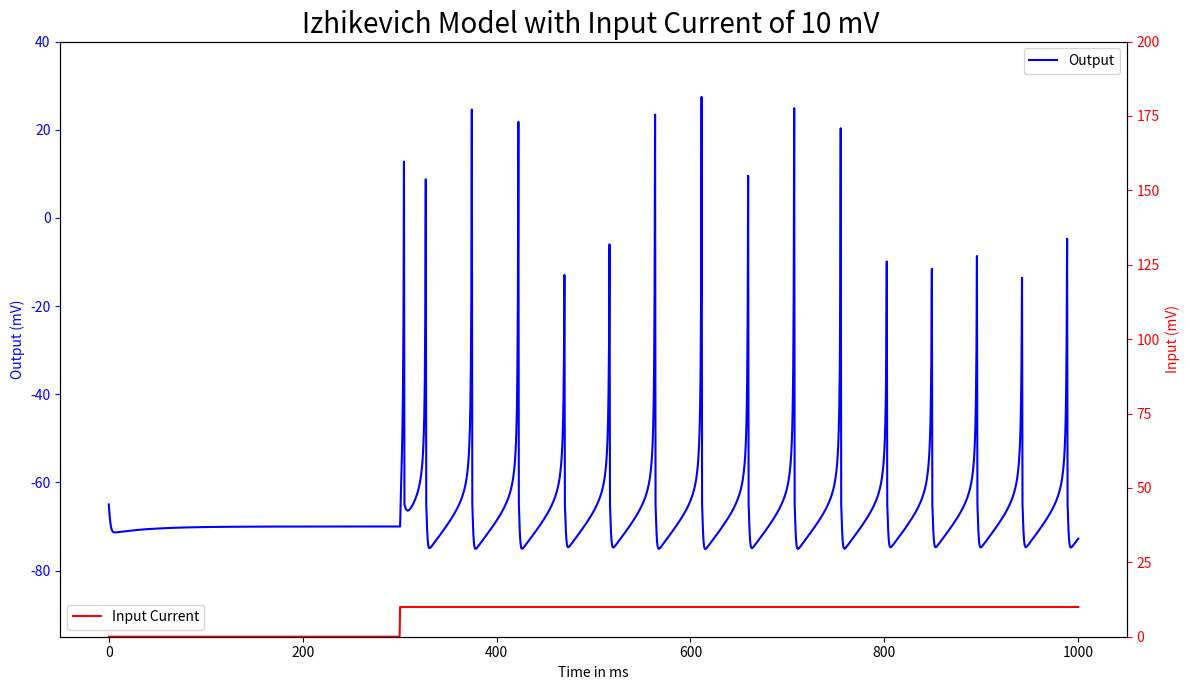

This chart was generated by the following Python code:
#!/usr/bin/env python
# coding: utf-8



import numpy as np
import matplotlib.pyplot as plt
#get_ipython().run_line_magic('matplotlib', 'inline')
from matplotlib import animation


# # Create Input Space and Starting Parameters



start_time=300                         #starting point in ms
start_current=10                       #input current in mv
time_step=0.5                          #time increments


y=np.arange(0,1000.1,time_step)

#function that injects current at certain time
def start(start_time,start_current):
    x=np.zeros((len(y)))                #create empty array to plot current

    for i in range (0,len(y)):
        if y[i] >start_time:            #when we reach start time, start plotting input current
            x[i]=start_current          #each second afterwards will hold the constant value of the input current
    return x


# # Calculate Differential Equations



#these equations are not linear so they need to be approximated using Euler approximation
#we rewrite the derivatives to show the change in voltage over change in time between two different timesteps
def equations(current,u,v,a,b):
    v = v+time_step*(0.04*v**2+5*v+140-u+current)
    u = u+time_step*(a*(b*v-u))

    return u,v


# # Create the Izhikevich Model



def model(a,b,c,d):
    v = -65*np.ones((len(y)))         #creates the baseline array that holds the resting membrane potential
    u = np.zeros((len(y)))            #initialize values for membrane recovery rate
    u[0] = b*-65                      #initial value for u

    current = start(start_time,start_current)
    for i in range(0,len(y)-1):
        u[i+1],v[i+1]  = equations(current[i],u[i],v[i],a,b)
         #after the spike reaches apex of 30mV, membrane voltage and recovery are reset
        if v[i+1] > 30:
            v[i+1] = c
            u[i+1] = u[i+1]+d

    plotting(current,v,a,b,c,d,y)


# # Plotting Current as a Function of Time and Membrane Potential




def plotting(current,v,a,b,c,d,y):
    #PLOT OUTPUT CURRENT
    fig, ax1 = plt.subplots(figsize=(12,7))
    ax1.plot(y, v, 'b',label = 'Output')
    ax1.set_xlabel('Time in ms')
    ax1.set_ylabel('Output (mV)', color='b')
    ax1.tick_params('y', colors='b')
    ax1.set_ylim(-95,40)
    ax1.set_title('Izhikevich Model with Input Current of %s mV ' %(start_current),fontsize=20)


    ax2 = ax1.twinx()
    ax2.plot(y, current, 'r', label = 'Input Current')
    ax2.set_ylim(0,start_current*20)
    ax2.set_ylabel('Input (mV)', color='r')
    ax2.tick_params('y', colors='r')
    fig.tight_layout()
    ax1.legend(loc=1)
    ax2.legend(loc=3)



    plt.show()




model(0.02,0.2,-65,8)
